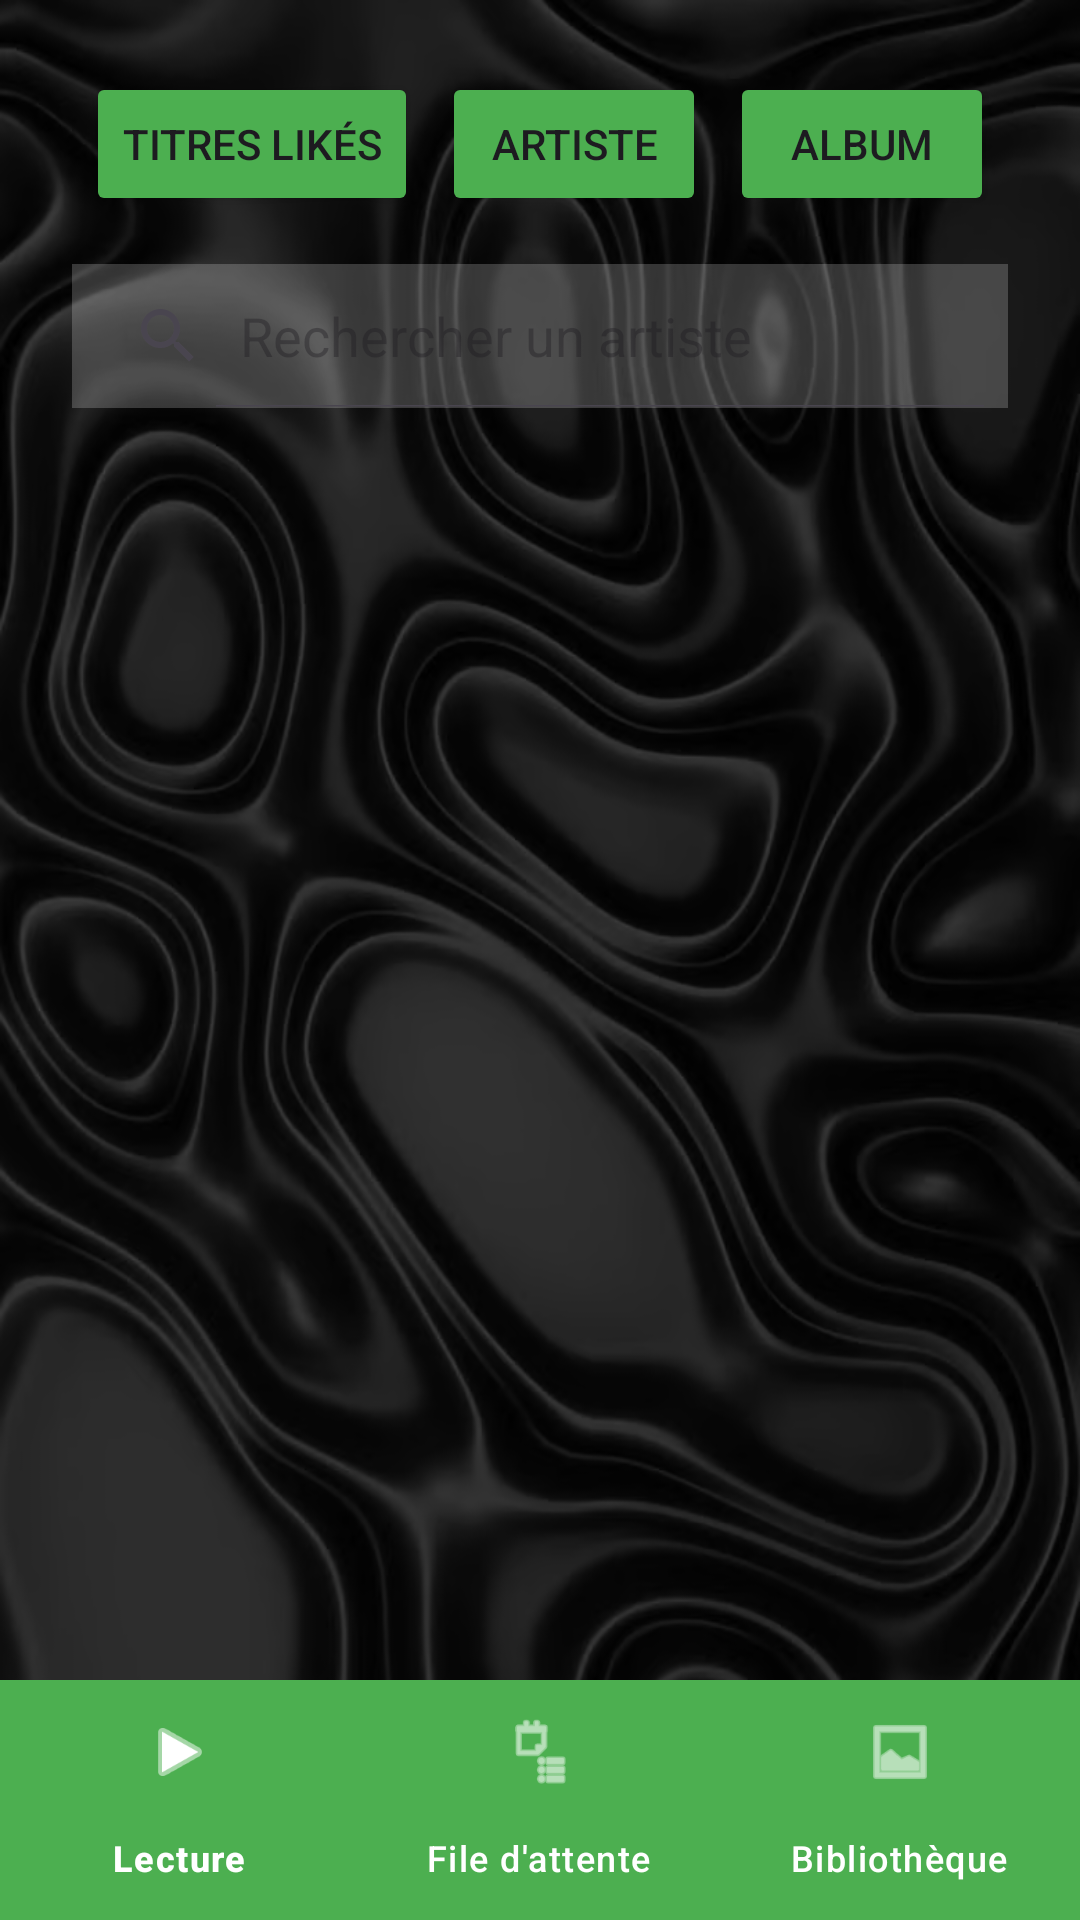

Android layout source for this screen:
<!-- AndroidManifest.xml: application theme Theme.FSpotify -->
<!-- res/layout/activity_library.xml -->
<?xml version="1.0" encoding="utf-8"?>
<RelativeLayout xmlns:android="http://schemas.android.com/apk/res/android"
    xmlns:app="http://schemas.android.com/apk/res-auto"
    android:layout_width="match_parent"
    android:layout_height="match_parent"
    android:background="@drawable/wallpaper">

    
    <ScrollView
        android:layout_width="match_parent"
        android:layout_height="match_parent"
        android:layout_above="@+id/bottom_navigation">

        <LinearLayout
            android:layout_width="match_parent"
            android:layout_height="wrap_content"
            android:orientation="vertical"
            android:padding="16dp">

            <androidx.appcompat.widget.Toolbar
                android:id="@+id/artist_toolbar"
                android:layout_width="match_parent"
                android:layout_height="wrap_content"
                android:background="?attr/colorPrimary"
                android:visibility="gone"
                android:theme="@style/ThemeOverlay.AppCompat.Dark.ActionBar" />

            <LinearLayout
                android:layout_width="match_parent"
                android:layout_height="wrap_content"
                android:orientation="horizontal"
                android:gravity="center"
                android:padding="8dp">

                <Button
                    android:id="@+id/liked_songs_button"
                    android:layout_width="wrap_content"
                    android:layout_height="wrap_content"
                    android:layout_marginEnd="4dp"
                    android:layout_marginStart="4dp"
                    android:text="Titres Likés"
                    android:backgroundTint="#4CAF50" />

                <Button
                    android:id="@+id/artists_button"
                    android:layout_width="wrap_content"
                    android:layout_height="wrap_content"
                    android:layout_marginEnd="4dp"
                    android:layout_marginStart="4dp"
                    android:text="Artiste"
                    android:backgroundTint="#4CAF50" />

                <Button
                    android:id="@+id/albums_button"
                    android:layout_width="wrap_content"
                    android:layout_height="wrap_content"
                    android:layout_marginEnd="4dp"
                    android:layout_marginStart="4dp"
                    android:text="Album"
                    android:backgroundTint="#4CAF50" />
            </LinearLayout>

            <SearchView
                android:id="@+id/search_view"
                android:layout_width="match_parent"
                android:layout_height="wrap_content"
                android:layout_margin="8dp"
                android:queryHint="Rechercher un artiste"
                android:iconifiedByDefault="false"
                android:background="#33FFFFFF" />

            <androidx.recyclerview.widget.RecyclerView
                android:id="@+id/liked_recycler_view"
                android:layout_width="match_parent"
                android:layout_height="match_parent"
                android:padding="8dp" />
        </LinearLayout>
    </ScrollView>

    
    <com.google.android.material.bottomnavigation.BottomNavigationView
        android:id="@+id/bottom_navigation"
        android:layout_width="match_parent"
        android:layout_height="wrap_content"
        android:layout_alignParentBottom="true"
        android:background="#4CAF50"
        app:itemIconTint="@android:color/white"
        app:itemTextColor="@android:color/white"
        app:menu="@menu/bottom_nav_menu" />

</RelativeLayout>
<!-- resources referenced by this layout -->
<resources>
  <!-- drawable wallpaper: png bitmap (drawable, 390833 bytes) -->
  <style name="Theme.FSpotify" parent="Base.Theme.FSpotify" />
  <style name="Base.Theme.FSpotify" parent="Theme.Material3.DayNight.NoActionBar">
          
          
      </style>
</resources>
